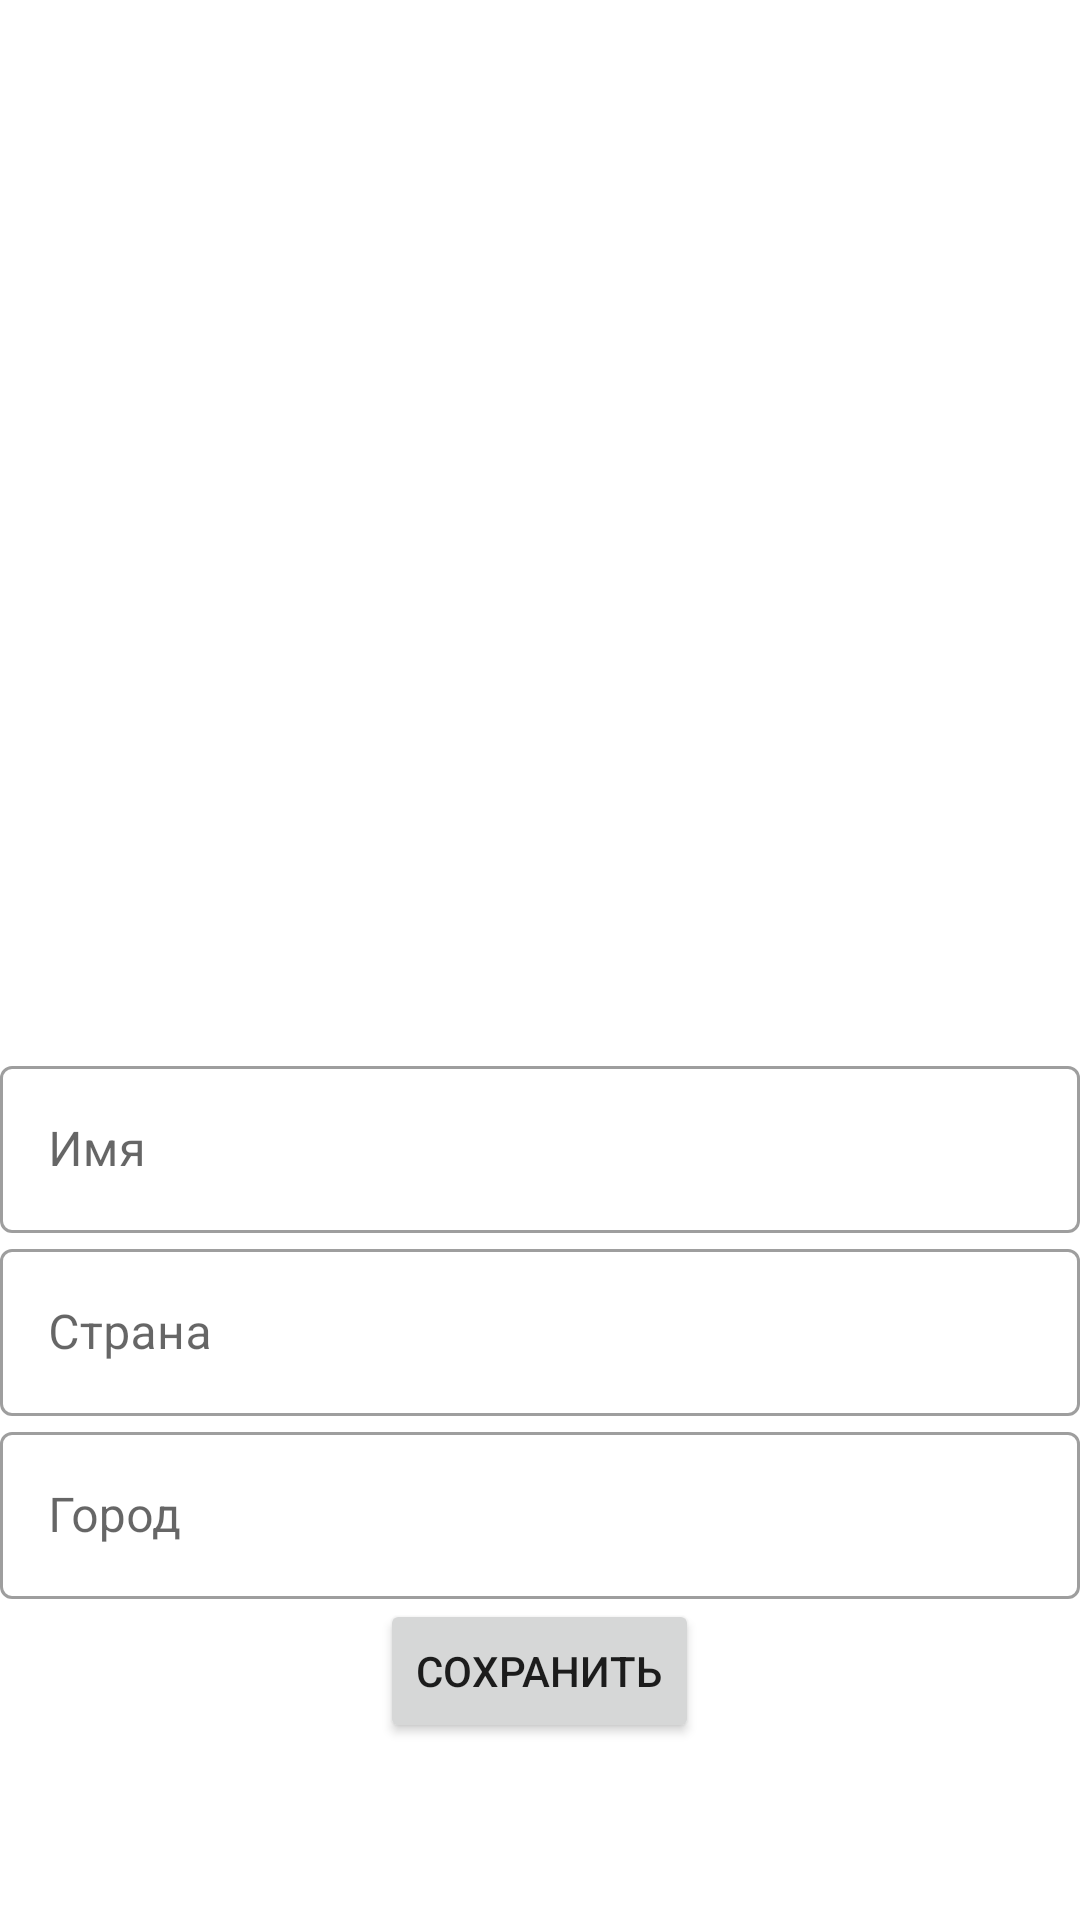

Reconstruct the res/layout file that produces this screen, plus the resources it refers to.
<!-- AndroidManifest.xml: application theme Theme.Florateka_diplom -->
<!-- res/layout/activity_3.xml -->
<?xml version="1.0" encoding="utf-8"?>
<LinearLayout xmlns:android="http://schemas.android.com/apk/res/android"
    android:layout_width="match_parent"
    android:layout_height="match_parent"
    android:orientation="vertical">

    <ImageView
        android:id="@+id/imageView"
        android:layout_width="match_parent"
        android:layout_height="250dp"
        android:layout_gravity="center"
        android:layout_margin="50dp"

        />

    <com.google.android.material.textfield.TextInputLayout
        android:id="@+id/user_name"
        style="@style/Widget.MaterialComponents.TextInputLayout.OutlinedBox"
        android:layout_width="match_parent"
        android:layout_height="wrap_content"
        android:hint="Имя">

        <com.google.android.material.textfield.TextInputEditText
            android:layout_width = "match_parent"
            android:layout_height = "wrap_content"
            />

    </com.google.android.material.textfield.TextInputLayout>


    <com.google.android.material.textfield.TextInputLayout
        android:id="@+id/user_country"
        style="@style/Widget.MaterialComponents.TextInputLayout.OutlinedBox"
        android:layout_width="match_parent"
        android:layout_height="wrap_content"
        android:hint="Страна">

        <com.google.android.material.textfield.TextInputEditText
            android:layout_width = "match_parent"
            android:layout_height = "wrap_content"
            />

    </com.google.android.material.textfield.TextInputLayout>

    <com.google.android.material.textfield.TextInputLayout
        android:id="@+id/user_city"
        style="@style/Widget.MaterialComponents.TextInputLayout.OutlinedBox"
        android:layout_width="match_parent"
        android:layout_height="wrap_content"
        android:hint="Город">

        <com.google.android.material.textfield.TextInputEditText
            android:layout_width = "match_parent"
            android:layout_height = "wrap_content"
            />

    </com.google.android.material.textfield.TextInputLayout>


    <Button
        android:id="@+id/buttonId1"
        android:layout_width="wrap_content"
        android:layout_height="wrap_content"
        android:layout_gravity="center_horizontal"
        android:text="Сохранить"

        />
</LinearLayout>
<!-- resources referenced by this layout -->
<resources>
  <style name="Theme.Florateka_diplom" parent="Theme.MaterialComponents.DayNight.DarkActionBar">
          
          <item name="colorPrimary">#B4C89A</item>
          <item name="colorPrimaryVariant">@color/purple_700</item>
          <item name="colorOnPrimary">@color/white</item>
          
          <item name="colorSecondary">@color/teal_200</item>
          <item name="colorSecondaryVariant">@color/teal_700</item>
          <item name="colorOnSecondary">@color/black</item>
          
          <item name="android:statusBarColor" tools:targetApi="l">?attr/colorPrimaryVariant</item>
          
      </style>
  <color name="purple_700">#FF3700B3</color>
  <color name="white">#FFFFFFFF</color>
  <color name="teal_200">#FF03DAC5</color>
  <color name="teal_700">#FF018786</color>
  <color name="black">#FF000000</color>
</resources>
